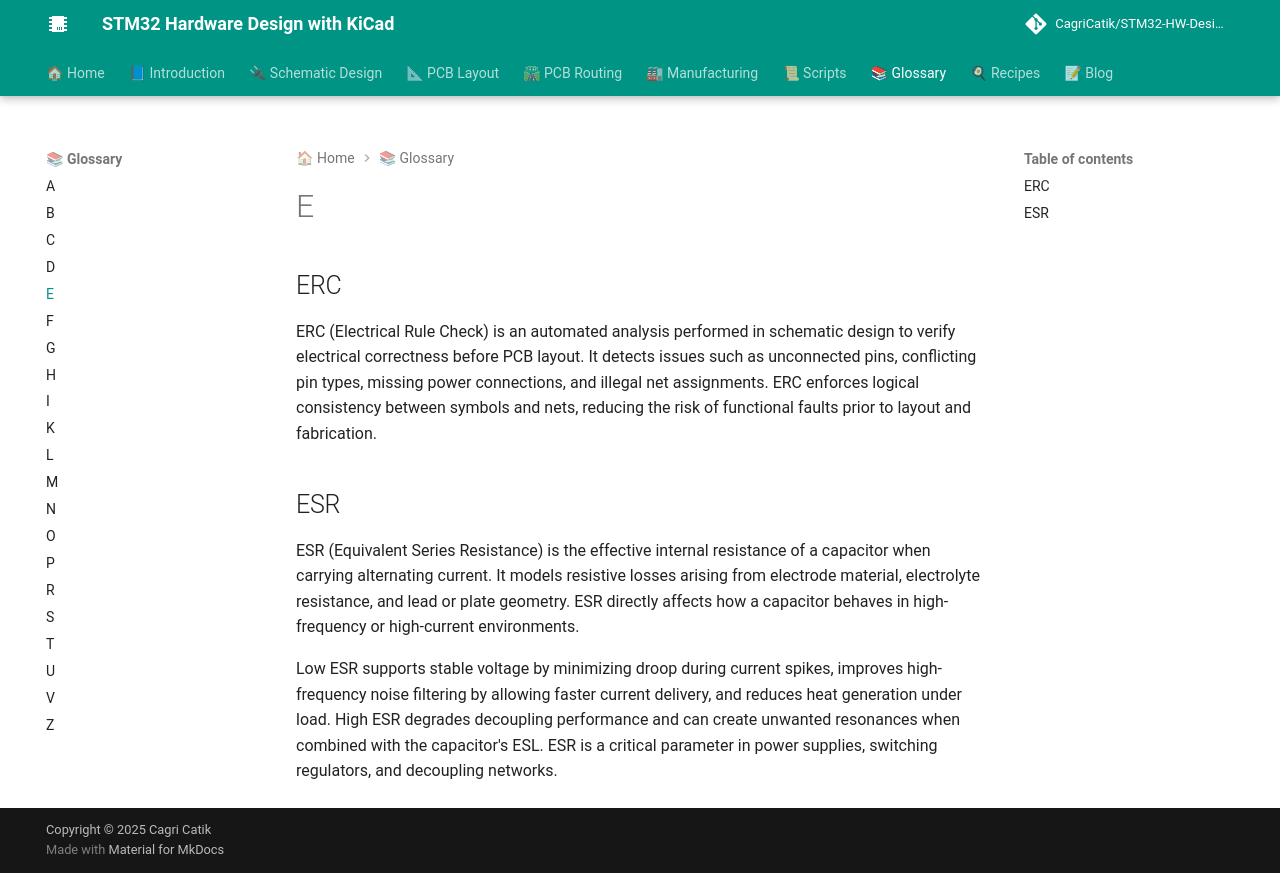

repository: CagriCatik/STM32-HW-Design-with-KiCAD · page: 07_Glossary/E/index.html · generator: mkdocs

# E

## ERC

ERC (Electrical Rule Check) is an automated analysis performed in schematic design to verify electrical correctness before PCB layout. It detects issues such as unconnected pins, conflicting pin types, missing power connections, and illegal net assignments. ERC enforces logical consistency between symbols and nets, reducing the risk of functional faults prior to layout and fabrication.

## ESR

ESR (Equivalent Series Resistance) is the effective internal resistance of a capacitor when carrying alternating current. It models resistive losses arising from electrode material, electrolyte resistance, and lead or plate geometry. ESR directly affects how a capacitor behaves in high-frequency or high-current environments.

Low ESR supports stable voltage by minimizing droop during current spikes, improves high-frequency noise filtering by allowing faster current delivery, and reduces heat generation under load. High ESR degrades decoupling performance and can create unwanted resonances when combined with the capacitor's ESL. ESR is a critical parameter in power supplies, switching regulators, and decoupling networks.
